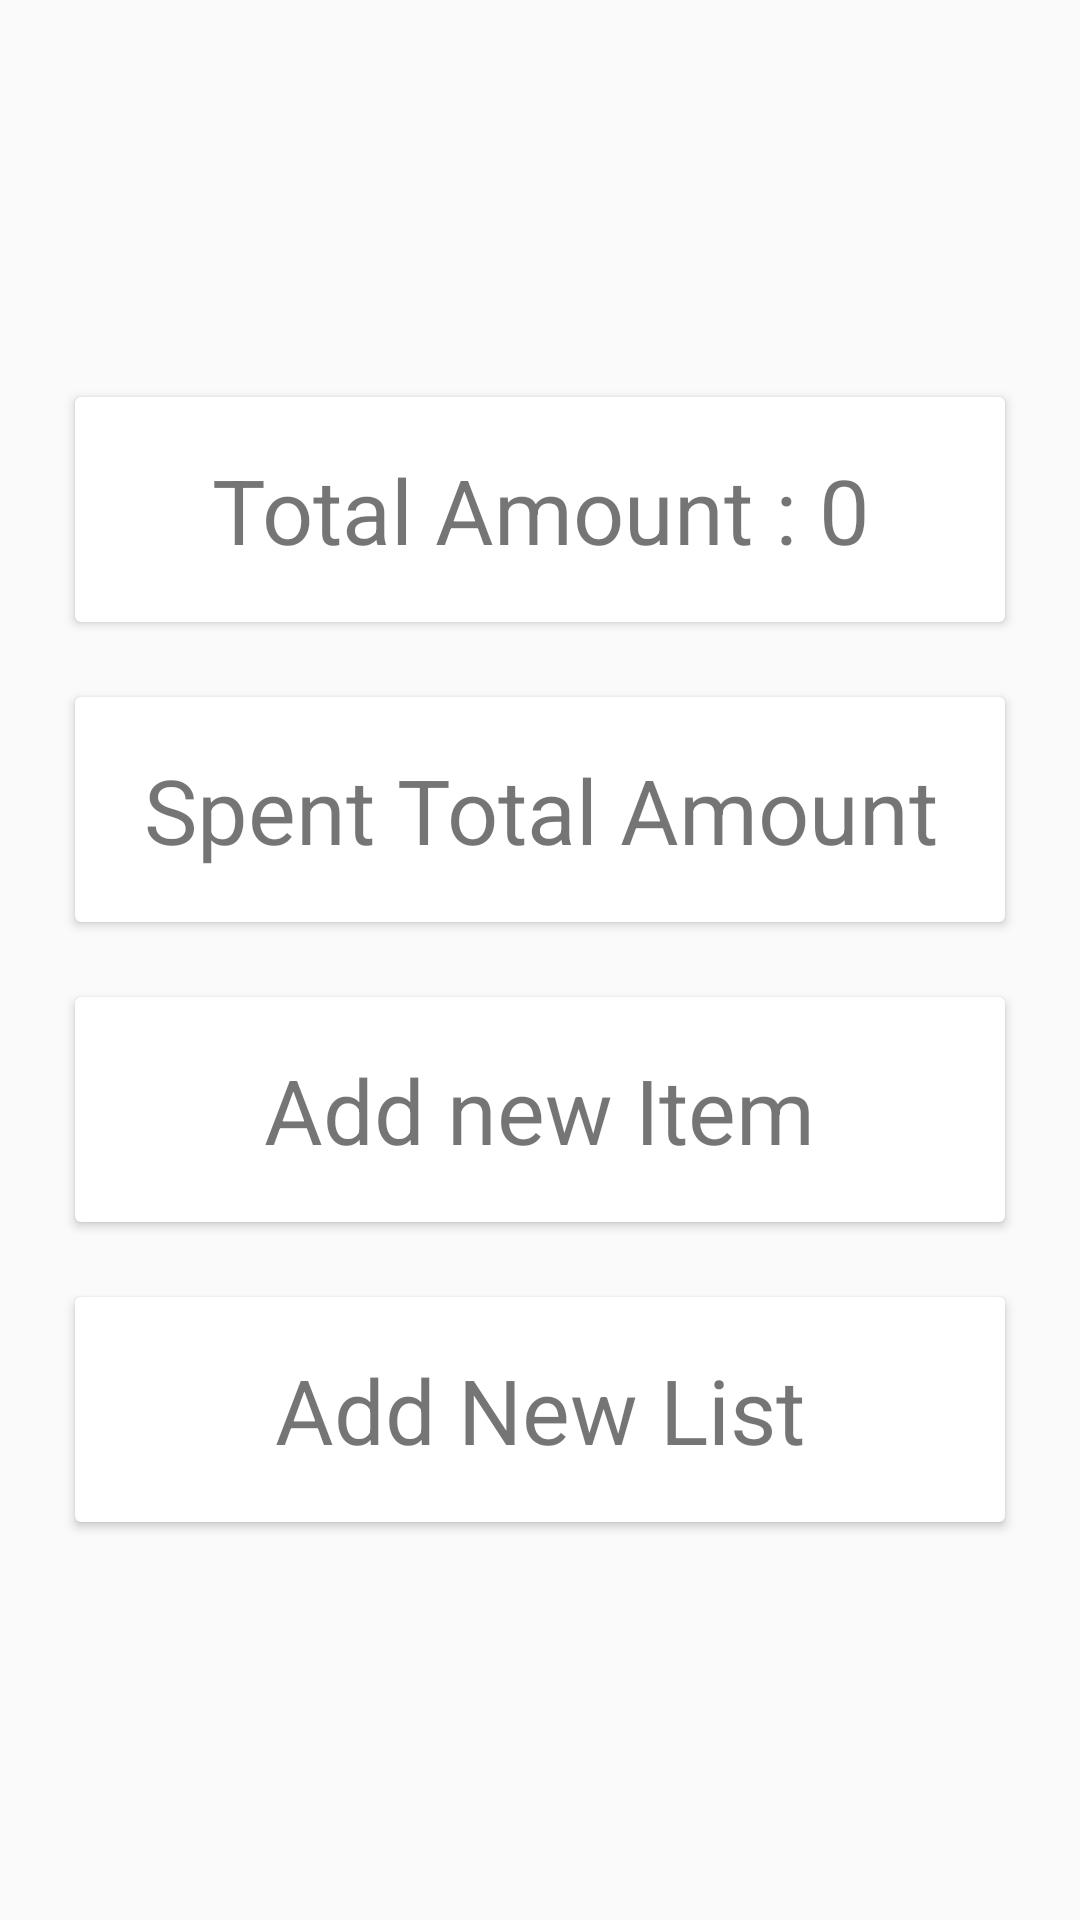

Produce the Android XML layout that renders to this screen, including the resource entries it uses.
<!-- AndroidManifest.xml: application theme AppTheme -->
<!-- res/layout/activity_splitwise.xml -->
<?xml version="1.0" encoding="utf-8"?>
<LinearLayout xmlns:android="http://schemas.android.com/apk/res/android"
    android:layout_width="match_parent"
    android:layout_height="match_parent"
    xmlns:tools="http://schemas.android.com/tools"
    android:gravity="center"
    android:orientation="vertical">

    <androidx.cardview.widget.CardView
        android:id="@+id/allDetails"
        android:layout_gravity="center"
        android:layout_marginStart="25dp"
        android:layout_marginEnd="25dp"
        android:layout_width="match_parent"
        android:layout_height="75dp">

        <TextView android:autoSizeTextType="uniform"
                tools:targetApi="o"
            android:layout_gravity="center"
            android:gravity="center"
            android:text="@string/all_details"
            android:textSize="@dimen/text_large"
            android:layout_width="wrap_content"
            android:layout_height="wrap_content"/>
    </androidx.cardview.widget.CardView>

    <androidx.cardview.widget.CardView
        android:id="@+id/spentAmount"
        android:layout_gravity="center"
        android:layout_marginTop="25dp"
        android:layout_marginStart="25dp"
        android:layout_marginEnd="25dp"
        android:layout_width="match_parent"
        android:layout_height="75dp">

        <TextView android:autoSizeTextType="uniform"
                tools:targetApi="o"
            android:layout_gravity="center"
            android:gravity="center"
            android:text="@string/spent_amount"
            android:textSize="@dimen/text_large"
            android:layout_width="wrap_content"
            android:layout_height="wrap_content"/>
    </androidx.cardview.widget.CardView>

    <androidx.cardview.widget.CardView
        android:id="@+id/addNewITem"
        android:layout_gravity="center"
        android:layout_marginTop="25dp"
        android:layout_marginStart="25dp"
        android:layout_marginEnd="25dp"
        android:layout_width="match_parent"
        android:layout_height="75dp">

        <TextView android:autoSizeTextType="uniform"
                tools:targetApi="o"
            android:layout_gravity="center"
            android:gravity="center"
            android:text="@string/add_new_item"
            android:textSize="@dimen/text_large"
            android:layout_width="wrap_content"
            android:layout_height="wrap_content"/>
    </androidx.cardview.widget.CardView>

    <androidx.cardview.widget.CardView
        android:id="@+id/addNewList"
        android:layout_gravity="center"
        android:layout_marginTop="25dp"
        android:layout_marginStart="25dp"
        android:layout_marginEnd="25dp"
        android:layout_width="match_parent"
        android:layout_height="75dp">

        <TextView android:autoSizeTextType="uniform"
                tools:targetApi="o"
            android:layout_gravity="center"
            android:gravity="center"
            android:text="@string/add_new_list"
            android:textSize="@dimen/text_large"
            android:layout_width="wrap_content"
            android:layout_height="wrap_content"/>
    </androidx.cardview.widget.CardView>




</LinearLayout>
<!-- resources referenced by this layout -->
<resources>
  <dimen name="text_large">30sp</dimen>
  <string name="add_new_item">Add new Item</string>
  <string name="add_new_list">Add New List</string>
  <string name="all_details">Total Amount : 0</string>
  <string name="spent_amount">Spent Total Amount</string>
  <style name="AppTheme" parent="Theme.AppCompat.Light.DarkActionBar">
          
          <item name="colorPrimary">@color/colorPrimary</item>
          <item name="colorPrimaryDark">@color/colorPrimaryDark</item>
          <item name="colorAccent">@color/colorAccent</item>
      </style>
  <color name="colorPrimary">#E91E63</color>
  <color name="colorPrimaryDark">#F44336</color>
  <color name="colorAccent">#D81B60</color>
</resources>
